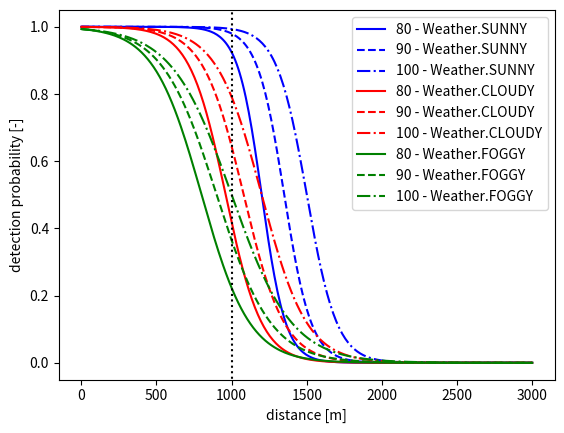

This chart was generated by the following Python code:
from enum import Enum
import numpy as np, numpy.typing as npt

class Weather(Enum):
    SUNNY = 0
    CLOUDY = 1
    FOGGY = 2

def get_detection_probability(size: float, d: float | npt.NDArray, weather: Weather = Weather.SUNNY) -> float | npt.NDArray:
    """
    Compute the probability of detection using a camera.

    size: size of the target ship. A representative value such as loa or (loa**2 + beam**2)**0.5 can be used
    d: distance of target ship with respect to the camera
    weather: Weather object

    ratio_at_prob_50 is the ratio between distance and size of the target at which the detection probability is 50%
    scale affects the transition speed between probabilities 0 and 1
    """
    x = d / size # ratio between distance and TS size -> inverse prop. to FOV
    match weather:
        case Weather.SUNNY:
            ratio_at_prob_50 = 15 # when distance is 10*size, detection probability is 0.5
            scale = 1
        case Weather.CLOUDY:
            ratio_at_prob_50 = 12
            scale = 1.5
        case Weather.FOGGY:
            ratio_at_prob_50 = 10
            scale = 2
        case _:
            ratio_at_prob_50 = 15
            scale = 1
    return 1 / (1 + np.exp( (x - ratio_at_prob_50) / scale ).astype(float))


def is_target_detected(distance: float, loa: float, beam: float, weather: Weather = Weather.SUNNY):
    size = (loa**2 + beam**2)**0.5
    p = get_detection_probability(size, distance, weather=weather)
    val = np.random.uniform(low=0, high=1)
    return bool(val <= p)
        
if __name__ == "__main__":
    import matplotlib.pyplot as plt

    fig, ax = plt.subplots()

    d = np.linspace(0, 3000, 300)
    size = [80, 90, 100]
    weathers = [Weather.SUNNY, Weather.CLOUDY, Weather.FOGGY]
    color_map = {Weather.SUNNY: 'blue', Weather.CLOUDY: 'red', Weather.FOGGY: 'green'}
    linestyle_map = {size[0]: '-', size[1]: '--', size[2]: '-.'}
    xline = 1000

    for w in weathers:
        for s in size:
            p = get_detection_probability(s, d, w)
            ax.plot(d, p, c=color_map[w], linestyle=linestyle_map[s], label=f"{s} - {w}")
            print(f"Detected (w={w} - s={s}): ", is_target_detected(1000, s/np.sqrt(2), s/np.sqrt(2), weather=w))
    ax.vlines(xline, -2, 2, 'black', linestyles=':')
    ax.set_ylim(-0.05, 1.05)
    ax.set_xlabel("distance [m]")
    ax.set_ylabel("detection probability [-]")
    plt.legend()
    plt.show()
